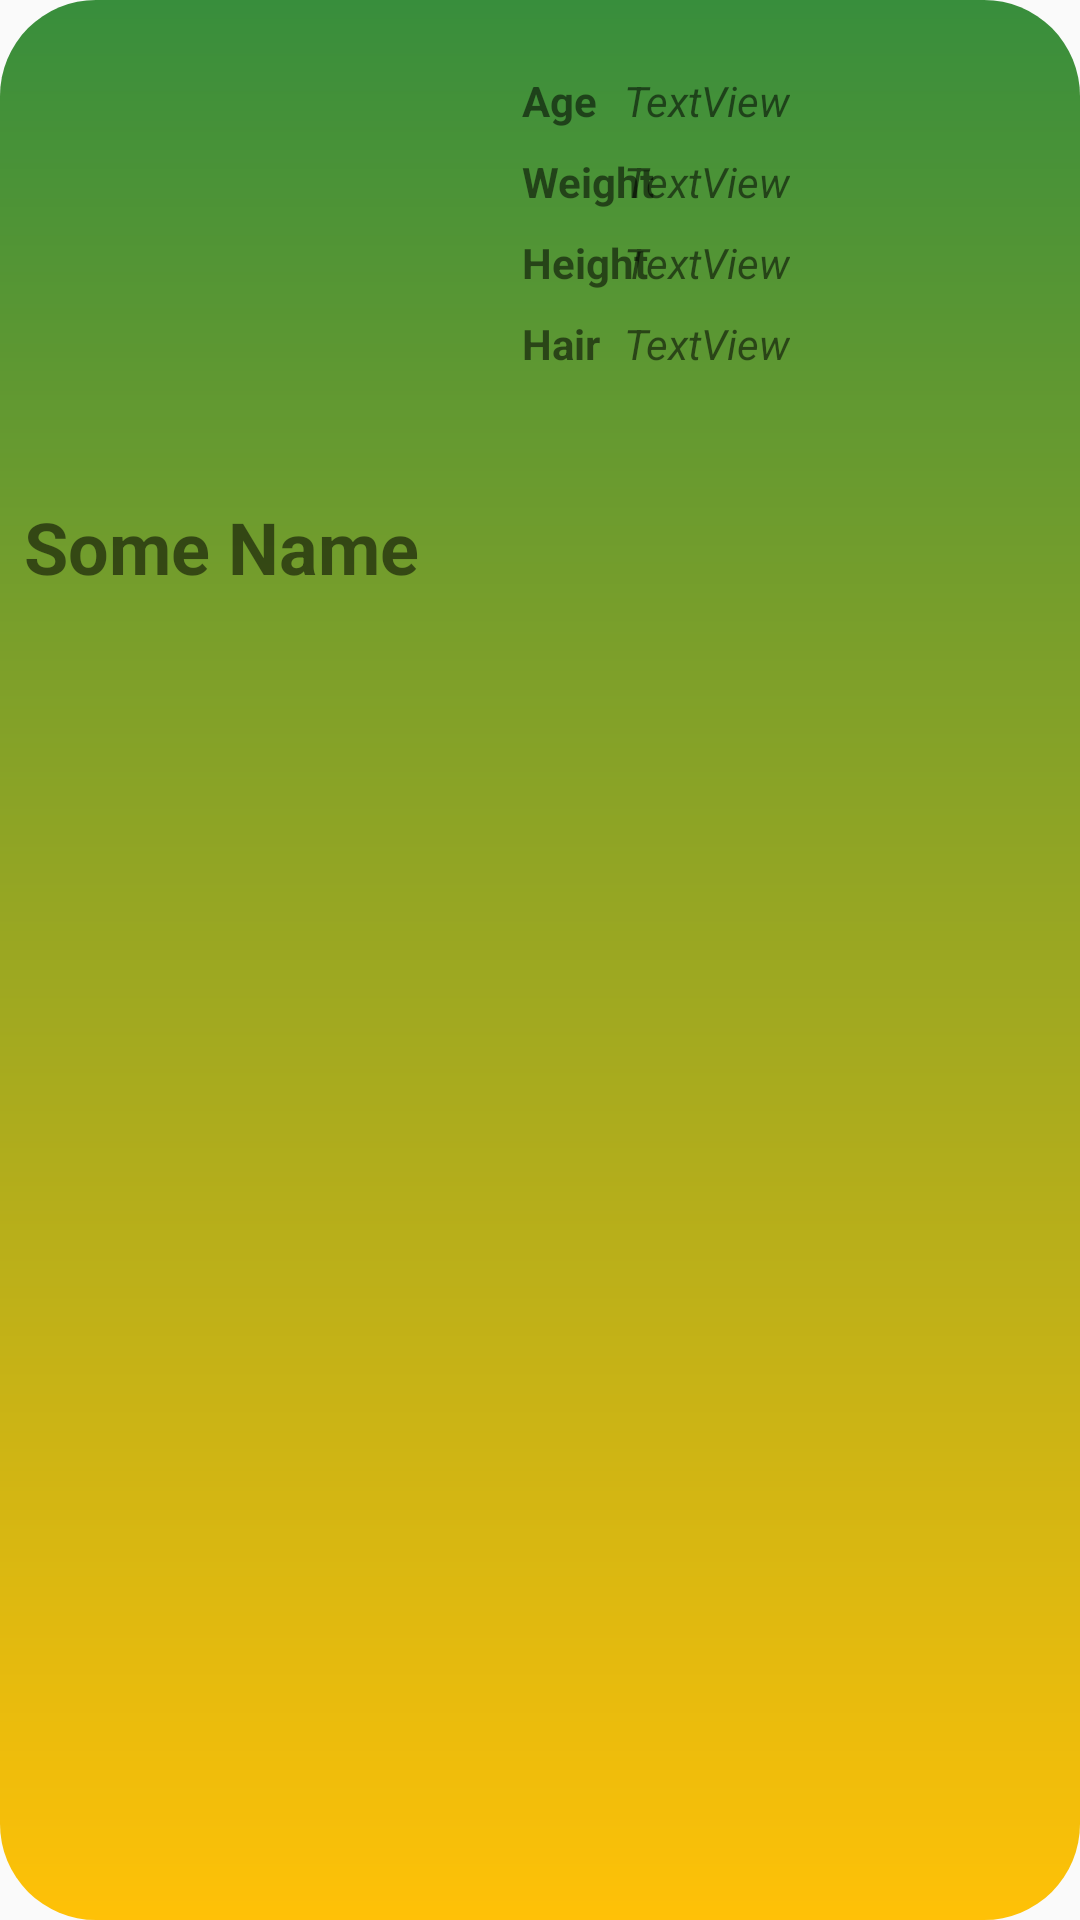

Reconstruct the res/layout file that produces this screen, plus the resources it refers to.
<!-- AndroidManifest.xml: application theme AppTheme -->
<!-- res/layout/gnome_row_improve.xml -->
<?xml version="1.0" encoding="utf-8"?>
<android.support.constraint.ConstraintLayout
    xmlns:android="http://schemas.android.com/apk/res/android"
    xmlns:app="http://schemas.android.com/apk/res-auto"
    xmlns:tools="http://schemas.android.com/tools"
    android:layout_width="match_parent"
    android:layout_height="wrap_content"
    android:background="@drawable/gradient_with_radius">


    <ImageView
        android:id="@+id/ivGnomePicture"
        android:layout_width="150dp"
        android:layout_height="150dp"
        android:layout_marginStart="8dp"
        android:layout_marginTop="8dp"
        app:layout_constraintStart_toStartOf="parent"
        app:layout_constraintTop_toTopOf="parent"
        tools:srcCompat="@tools:sample/avatars" />

    <TextView
        android:id="@+id/tvGnomeName"
        style="@style/gnome_detail_persistent"
        android:layout_width="wrap_content"
        android:layout_height="wrap_content"
        android:layout_marginStart="8dp"
        android:layout_marginTop="8dp"
        android:text="@string/some_name"
        android:textSize="24dp"
        app:layout_constraintStart_toStartOf="parent"
        app:layout_constraintTop_toBottomOf="@+id/ivGnomePicture" />

    <TextView
        style="@style/gnome_detail_persistent"
        android:id="@+id/textView3"
        android:layout_width="wrap_content"
        android:layout_height="wrap_content"
        android:layout_marginStart="16dp"
        android:layout_marginTop="24dp"
        android:text="@string/gnome_age"
        app:layout_constraintStart_toEndOf="@+id/ivGnomePicture"
        app:layout_constraintTop_toTopOf="parent" />

    <TextView
        style="@style/gnome_detail_persistent"
        android:id="@+id/textView4"
        android:layout_width="wrap_content"
        android:layout_height="wrap_content"
        android:layout_marginStart="16dp"
        android:layout_marginTop="8dp"
        android:text="@string/gnome_weight"
        app:layout_constraintStart_toEndOf="@+id/ivGnomePicture"
        app:layout_constraintTop_toBottomOf="@+id/textView3" />

    <TextView
        style="@style/gnome_detail_persistent"
        android:id="@+id/textView5"
        android:layout_width="wrap_content"
        android:layout_height="wrap_content"
        android:layout_marginStart="16dp"
        android:layout_marginTop="8dp"
        android:text="@string/gnome_height"
        app:layout_constraintStart_toEndOf="@+id/ivGnomePicture"
        app:layout_constraintTop_toBottomOf="@+id/textView4" />

    <TextView
        style="@style/gnome_detail_persistent"
        android:id="@+id/textView6"
        android:layout_width="wrap_content"
        android:layout_height="wrap_content"
        android:layout_marginStart="16dp"
        android:layout_marginTop="8dp"
        android:text="@string/gnome_hair_color"
        app:layout_constraintStart_toEndOf="@+id/ivGnomePicture"
        app:layout_constraintTop_toBottomOf="@+id/textView5" />

    <TextView
        style="@style/gnome_detail_data"
        android:id="@+id/tvGnomeAge"
        android:layout_width="wrap_content"
        android:layout_height="wrap_content"
        android:layout_marginStart="8dp"
        android:layout_marginTop="24dp"
        android:text="TextView"
        app:layout_constraintStart_toEndOf="@+id/textView6"
        app:layout_constraintTop_toTopOf="parent" />

    <TextView
        style="@style/gnome_detail_data"
        android:id="@+id/tvGnomeWeight"
        android:layout_width="wrap_content"
        android:layout_height="wrap_content"
        android:layout_marginStart="8dp"
        android:layout_marginTop="8dp"
        android:text="TextView"
        app:layout_constraintStart_toEndOf="@+id/textView6"
        app:layout_constraintTop_toBottomOf="@+id/tvGnomeAge" />

    <TextView
        style="@style/gnome_detail_data"
        android:id="@+id/tvGnomeHeight"
        android:layout_width="wrap_content"
        android:layout_height="wrap_content"
        android:layout_marginStart="8dp"
        android:layout_marginTop="8dp"
        android:text="TextView"
        app:layout_constraintStart_toEndOf="@+id/textView6"
        app:layout_constraintTop_toBottomOf="@+id/tvGnomeWeight" />

    <TextView
        style="@style/gnome_detail_data"
        android:id="@+id/tvGnomeHairColor"
        android:layout_width="wrap_content"
        android:layout_height="wrap_content"
        android:layout_marginStart="8dp"
        android:layout_marginTop="8dp"
        android:text="TextView"
        app:layout_constraintStart_toEndOf="@+id/textView6"
        app:layout_constraintTop_toBottomOf="@+id/tvGnomeHeight" />
</android.support.constraint.ConstraintLayout>
<!-- resources referenced by this layout -->
<resources>
  <!-- drawable gradient_with_radius (drawable) -->
  <?xml version="1.0" encoding="utf-8"?>
  <shape xmlns:android="http://schemas.android.com/apk/res/android">
      <gradient android:angle="270"
          android:startColor="@color/colorPrimaryDark"
          android:endColor="@color/colorAccent"/>
  
      <corners android:radius="32dp"/>
  </shape>
  <string name="gnome_age">Age</string>
  <string name="gnome_hair_color">Hair</string>
  <string name="gnome_height">Height</string>
  <string name="gnome_weight">Weight</string>
  <string name="some_name">Some Name</string>
  <style name="gnome_detail_data">
          <item name="android:layout_width">match_parent</item>
          <item name="android:layout_height">wrap_content</item>
          <item name="android:textColorHint">@color/textColorLight</item>
          <item name="android:textStyle">italic</item>
  
      </style>
  <style name="gnome_detail_persistent">
          <item name="android:layout_width">match_parent</item>
          <item name="android:layout_height">wrap_content</item>
          <item name="android:textColorHint">@color/textColorLight</item>
          <item name="android:textStyle">bold</item>
  
      </style>
  <style name="AppTheme" parent="Theme.AppCompat.Light.DarkActionBar">
          
          <item name="colorPrimary">@color/colorPrimary</item>
          <item name="colorPrimaryDark">@color/colorPrimaryDark</item>
          <item name="colorAccent">@color/colorAccent</item>
      </style>
  <color name="colorPrimaryDark">#388E3C</color>
  <color name="colorAccent">#FFC107</color>
  <color name="textColorLight">#FFFFFF</color>
  <color name="colorPrimary">#4CAF50</color>
</resources>
